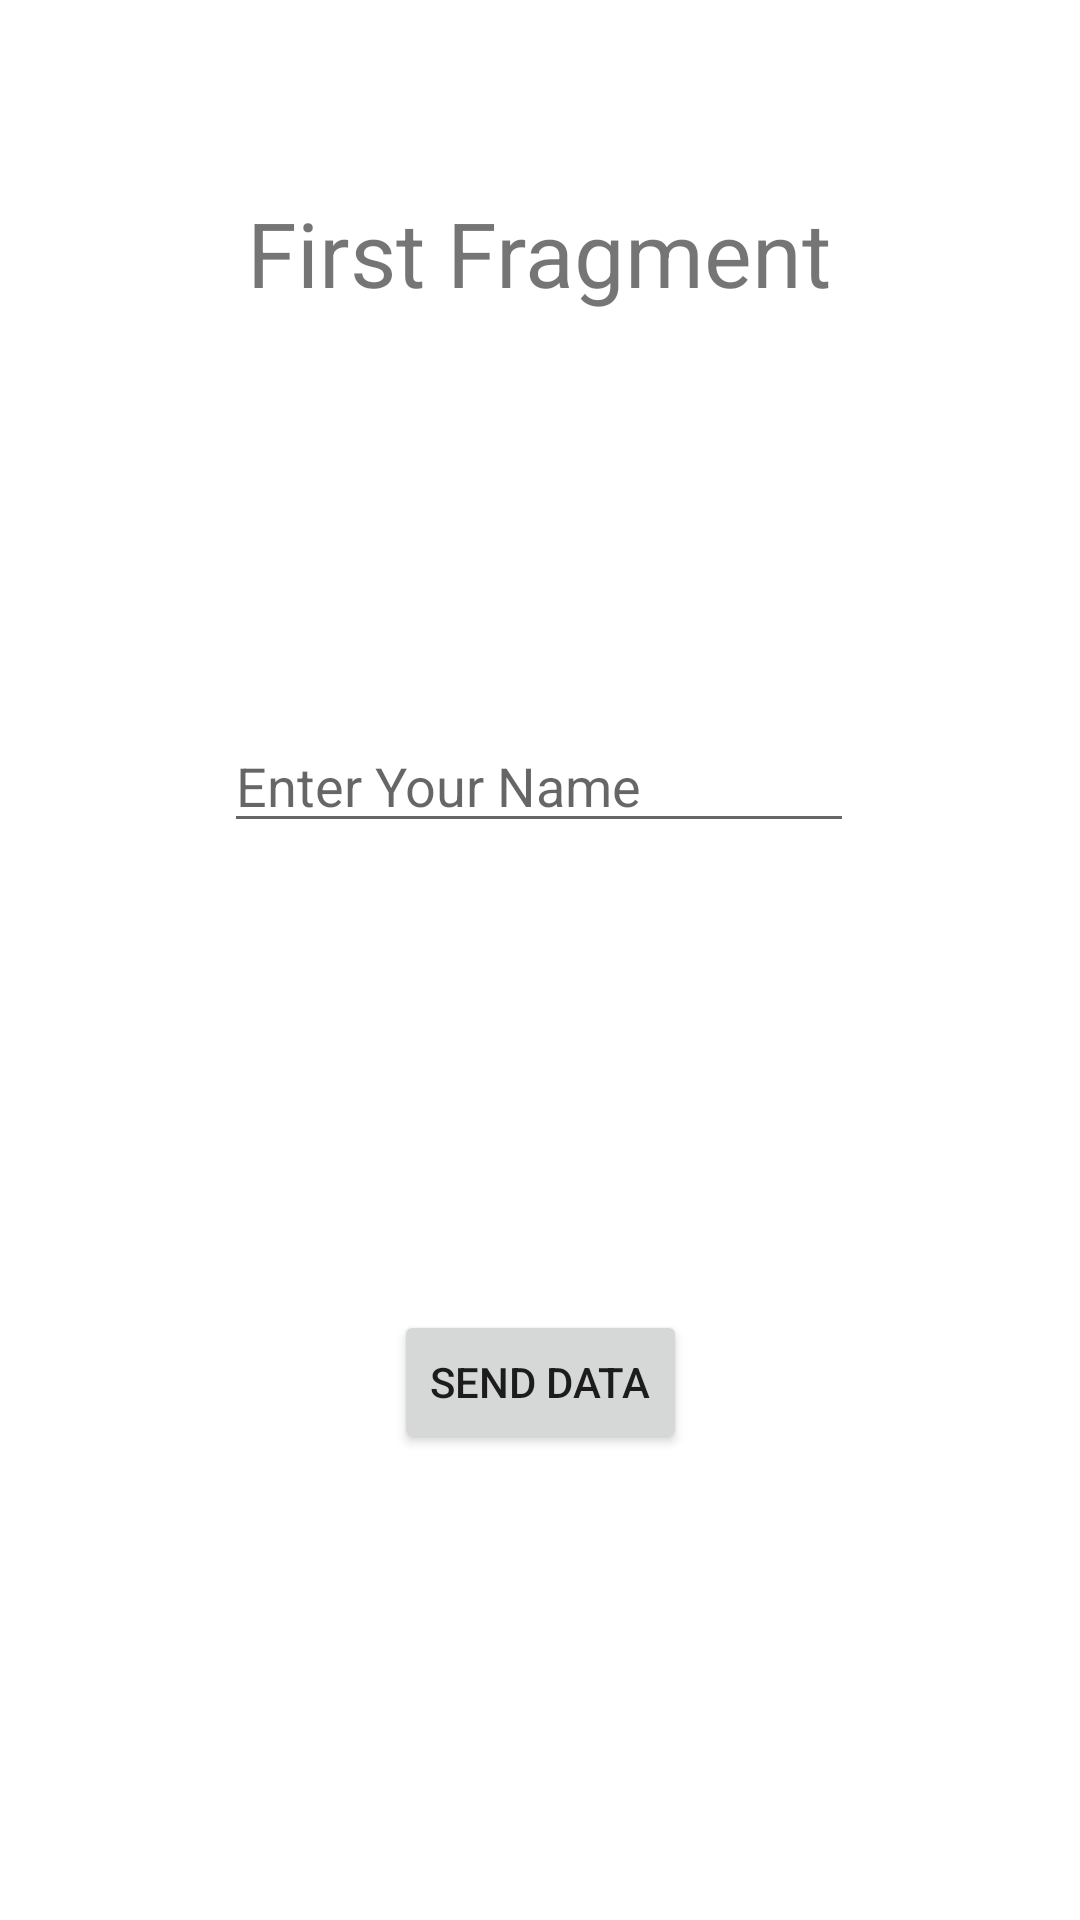

Android layout source for this screen:
<!-- AndroidManifest.xml: application theme Theme.FragmenttoFragment -->
<!-- res/layout/fragment_first.xml -->
<?xml version="1.0" encoding="utf-8"?>
<androidx.constraintlayout.widget.ConstraintLayout xmlns:android="http://schemas.android.com/apk/res/android"
    xmlns:app="http://schemas.android.com/apk/res-auto"
    xmlns:tools="http://schemas.android.com/tools"
    android:layout_width="match_parent"
    android:layout_height="match_parent"
    tools:context=".FragmentFirst">

    
    <TextView
        android:id="@+id/textView"
        android:layout_width="238dp"
        android:layout_height="97dp"
        android:layout_marginTop="64dp"
        android:text="First Fragment"
        android:textAlignment="center"
        android:textSize="30sp"
        app:layout_constraintEnd_toEndOf="parent"
        app:layout_constraintHorizontal_bias="0.497"
        app:layout_constraintStart_toStartOf="parent"
        app:layout_constraintTop_toTopOf="parent" />

    <EditText
        android:id="@+id/editTextPersonName"
        android:layout_width="wrap_content"
        android:layout_height="wrap_content"
        android:ems="10"
        android:inputType="textPersonName"
        android:hint="Enter Your Name"
        app:layout_constraintBottom_toBottomOf="parent"
        app:layout_constraintEnd_toEndOf="parent"
        app:layout_constraintHorizontal_bias="0.497"
        app:layout_constraintStart_toStartOf="parent"
        app:layout_constraintTop_toBottomOf="@+id/textView"
        app:layout_constraintVertical_bias="0.18" />

    <Button
        android:id="@+id/button"
        android:layout_width="wrap_content"
        android:layout_height="wrap_content"
        android:text="SEND DATA"
        app:layout_constraintBottom_toBottomOf="parent"
        app:layout_constraintEnd_toEndOf="parent"
        app:layout_constraintStart_toStartOf="parent"
        app:layout_constraintTop_toBottomOf="@+id/editTextPersonName" />

</androidx.constraintlayout.widget.ConstraintLayout>
<!-- resources referenced by this layout -->
<resources>
  <style name="Theme.FragmenttoFragment" parent="Theme.MaterialComponents.DayNight.DarkActionBar">
          
          <item name="colorPrimary">@color/purple_500</item>
          <item name="colorPrimaryVariant">@color/purple_700</item>
          <item name="colorOnPrimary">@color/white</item>
          
          <item name="colorSecondary">@color/teal_200</item>
          <item name="colorSecondaryVariant">@color/teal_700</item>
          <item name="colorOnSecondary">@color/black</item>
          
          <item name="android:statusBarColor" tools:targetApi="l">?attr/colorPrimaryVariant</item>
          
      </style>
  <!-- not gathered from this repository: default colours our renderer supplied (Android Studio template values) -->
  <color name="purple_500">#FF6200EE</color>
  <color name="purple_700">#FF3700B3</color>
  <color name="teal_200">#FF03DAC5</color>
  <color name="teal_700">#FF018786</color>
  <color name="black">#FF000000</color>
  <color name="white">#FFFFFFFF</color>
</resources>
